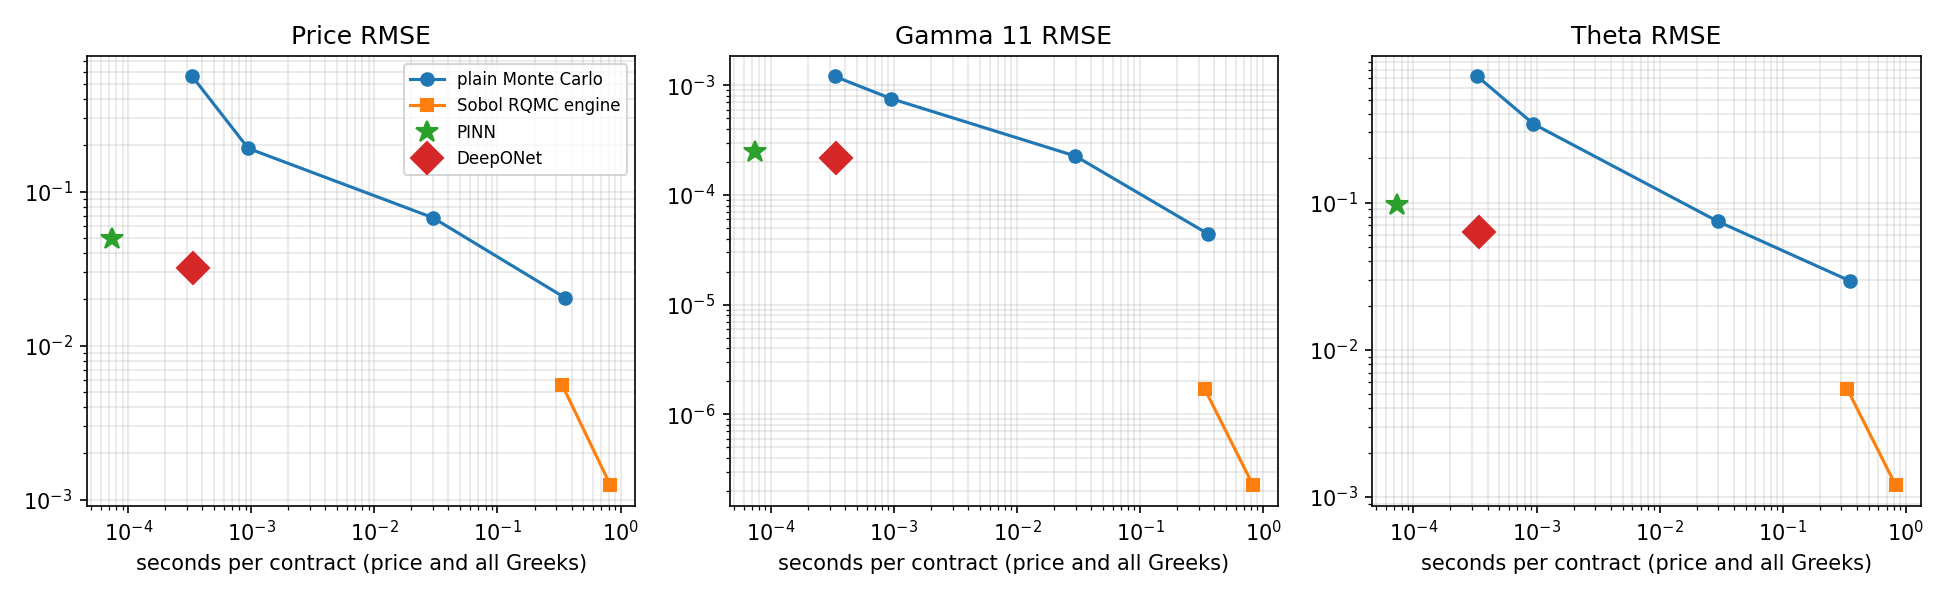

Data behind this chart, as committed beside it:
panel, method, draws, quantity, rmse, median_abs, max_abs, seconds_per_contract
test, pinn_selected, 0, price, 0.04915, 0.00604, 0.4817, 7.372177418390845e-05
test, pinn_selected, 0, delta_1, 0.002242, 0.0003643, 0.02273, 7.372177418390845e-05
test, pinn_selected, 0, delta_2, 0.00281, 0.0003499, 0.02709, 7.372177418390845e-05
test, pinn_selected, 0, gamma_11, 0.0002487, 1.635747395867357e-05, 0.003524, 7.372177418390845e-05
test, pinn_selected, 0, gamma_12, 0.0002093, 1.2937351837942436e-05, 0.002701, 7.372177418390845e-05
test, pinn_selected, 0, gamma_22, 0.0002944, 1.6635368227214487e-05, 0.002871, 7.372177418390845e-05
test, pinn_selected, 0, vega_1, 0.2518, 0.06361, 1.347, 7.372177418390845e-05
test, pinn_selected, 0, vega_2, 0.4957, 0.06089, 4.79, 7.372177418390845e-05
test, pinn_selected, 0, theta, 0.09628, 0.01594, 0.9427, 7.372177418390845e-05
test, pinn_selected, 0, rho, 0.8039, 0.04945, 9.707, 7.372177418390845e-05
test, pinn_selected, 0, correlation_12, 0.2558, 0.01685, 3.23, 7.372177418390845e-05
test, deeponet_selected, 0, price, 0.03195, 0.003197, 0.2647, 0.0003381
test, deeponet_selected, 0, delta_1, 0.0008528, 0.0001121, 0.005527, 0.0003381
test, deeponet_selected, 0, delta_2, 0.001274, 0.0001276, 0.01368, 0.0003381
test, deeponet_selected, 0, gamma_11, 0.0002183, 1.0837472035560357e-05, 0.002961, 0.0003381
test, deeponet_selected, 0, gamma_12, 0.0001614, 5.807718492166405e-06, 0.002249, 0.0003381
test, deeponet_selected, 0, gamma_22, 0.0001968, 1.000155929171216e-05, 0.002265, 0.0003381
test, deeponet_selected, 0, vega_1, 0.2168, 0.03364, 1.801, 0.0003381
test, deeponet_selected, 0, vega_2, 0.3152, 0.02577, 2.959, 0.0003381
test, deeponet_selected, 0, theta, 0.06298, 0.006292, 0.6463, 0.0003381
test, deeponet_selected, 0, rho, 0.2968, 0.01832, 2.995, 0.0003381
test, deeponet_selected, 0, correlation_12, 0.2861, 0.007411, 2.775, 0.0003381
test, plain_monte_carlo, 1000, price, 0.5598, 0.2102, 2.755, 0.0003311
test, plain_monte_carlo, 1000, delta_1, 0.007348, 0.003638, 0.02715, 0.0003311
test, plain_monte_carlo, 1000, delta_2, 0.007659, 0.003499, 0.03005, 0.0003311
test, plain_monte_carlo, 1000, gamma_11, 0.001206, 0.0002163, 0.008979, 0.0003311
test, plain_monte_carlo, 1000, gamma_12, 0.001326, 0.0002243, 0.01387, 0.0003311
test, plain_monte_carlo, 1000, gamma_22, 0.001604, 0.0002293, 0.01378, 0.0003311
test, plain_monte_carlo, 1000, vega_1, 1.158, 0.3882, 8.034, 0.0003311
test, plain_monte_carlo, 1000, vega_2, 1.239, 0.4289, 7.964, 0.0003311
test, plain_monte_carlo, 1000, theta, 0.721, 0.1541, 4.425, 0.0003311
test, plain_monte_carlo, 1000, rho, 1.447, 0.6186, 6.66, 0.0003311
test, plain_monte_carlo, 1000, correlation_12, 0.9479, 0.1488, 12.06, 0.0003311
test, plain_monte_carlo, 10000, price, 0.191, 0.05757, 1.035, 0.0009448
test, plain_monte_carlo, 10000, delta_1, 0.00283, 0.001256, 0.01644, 0.0009448
test, plain_monte_carlo, 10000, delta_2, 0.002724, 0.001169, 0.01038, 0.0009448
test, plain_monte_carlo, 10000, gamma_11, 0.0007579, 9.013944597309649e-05, 0.0101, 0.0009448
test, plain_monte_carlo, 10000, gamma_12, 0.0005956, 6.132811312653552e-05, 0.007483, 0.0009448
test, plain_monte_carlo, 10000, gamma_22, 0.0007054, 7.098683211271135e-05, 0.006217, 0.0009448
test, plain_monte_carlo, 10000, vega_1, 0.4198, 0.1315, 3.11, 0.0009448
test, plain_monte_carlo, 10000, vega_2, 0.5082, 0.1324, 4.285, 0.0009448
test, plain_monte_carlo, 10000, theta, 0.3426, 0.04698, 3.101, 0.0009448
test, plain_monte_carlo, 10000, rho, 0.5547, 0.1863, 2.013, 0.0009448
test, plain_monte_carlo, 10000, correlation_12, 0.1709, 0.05412, 1.108, 0.0009448
test, plain_monte_carlo, 100000, price, 0.06786, 0.02298, 0.3813, 0.02981
test, plain_monte_carlo, 100000, delta_1, 0.0007391, 0.0003384, 0.003254, 0.02981
test, plain_monte_carlo, 100000, delta_2, 0.0008556, 0.0003533, 0.003276, 0.02981
test, plain_monte_carlo, 100000, gamma_11, 0.0002266, 2.8873072944803633e-05, 0.00295, 0.02981
test, plain_monte_carlo, 100000, gamma_12, 0.0003081, 2.214788762746841e-05, 0.00442, 0.02981
test, plain_monte_carlo, 100000, gamma_22, 0.0003755, 2.4159892297461122e-05, 0.004224, 0.02981
test, plain_monte_carlo, 100000, vega_1, 0.1197, 0.03254, 0.5915, 0.02981
test, plain_monte_carlo, 100000, vega_2, 0.1785, 0.04126, 1.631, 0.02981
test, plain_monte_carlo, 100000, theta, 0.0745, 0.01769, 0.568, 0.02981
test, plain_monte_carlo, 100000, rho, 0.1516, 0.04977, 0.6477, 0.02981
test, plain_monte_carlo, 100000, correlation_12, 0.08728, 0.01521, 0.685, 0.02981
test, plain_monte_carlo, 1000000, price, 0.02046, 0.005712, 0.1159, 0.3548
test, plain_monte_carlo, 1000000, delta_1, 0.0002228, 0.0001116, 0.0008344, 0.3548
test, plain_monte_carlo, 1000000, delta_2, 0.0002653, 0.0001125, 0.00125, 0.3548
test, plain_monte_carlo, 1000000, gamma_11, 4.434663145978574e-05, 8.215880871619789e-06, 0.0003216, 0.3548
test, plain_monte_carlo, 1000000, gamma_12, 4.5805061349179276e-05, 6.150641804272502e-06, 0.0004978, 0.3548
... 28 more rows
